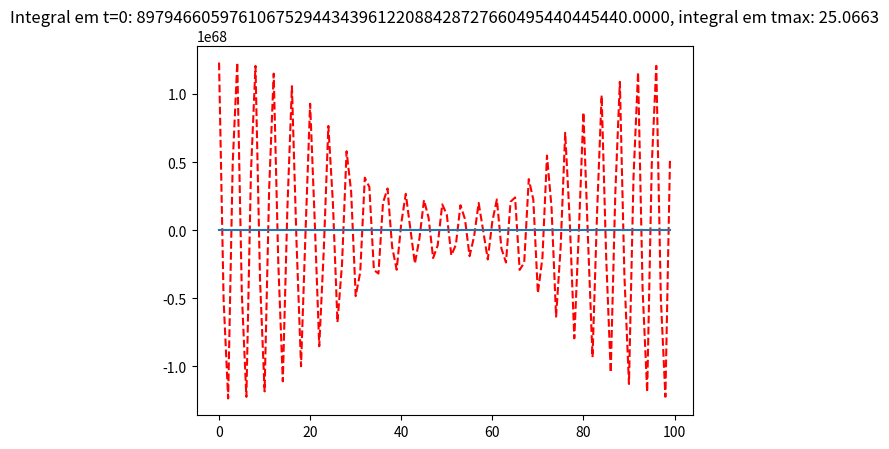

Reproduce this figure in Python.
# Apply FTCS method on the drift equation
import copy
import numpy as np
import matplotlib.pyplot as plt

# Function just to initialize variables
def init():
    L=100;Vx=1.0;dt=1.;dx=1.;t=0;tmax=500.
    k=Vx*dt/(2*dx)
    return L,k,dt,t,tmax

# Function to generate gaussian initial condition
def gauss_init(x,L):
    S = L/10.;
    f0 = np.exp((-(x-L/2.)**2)/(2*S*S))
    return f0

# Initialize model parameters 
L,k,dt,t,tmax = init()

x = np.arange(0,L,1)	# 1D space array
f = gauss_init(x,L)	# function(x) array (in this line giving the initial condition)
f1= gauss_init(x,L)	# Auxiliary array 
f2= gauss_init(x,L)	# Copy of the initial condition to compare sums at the end of iteration

# Iterate over time
while t<tmax:
    t+=dt
    f1[1:L-1]=f[1:L-1]-k*(f[2:L]-f[0:L-2])	 # Iteration over the function array
    f1[L-1]=f[L-1]-k*(f[0]-f[L-2])	# Iteration for the boundaries
    f1[0]=f[0]-k*(f[1]-f[L-1])		# using cyclic boundary condition
    f=copy.deepcopy(f1)		# Update main function array

sum0=sum(f1)	# Integral at the end
sum1=sum(f2)	# Integral at the beginning

# Plot initial condition and result of iteration
title="Integral em t=0: %7.4f, integral em tmax: %7.4f" % (sum0, sum1)
plt.title(title)
plt.plot(x,f,'r--',x,f2)
plt.show()

# COMMENTS
'''
The integration is not stable for any k = Vx*dt/(2*dx)
'''
